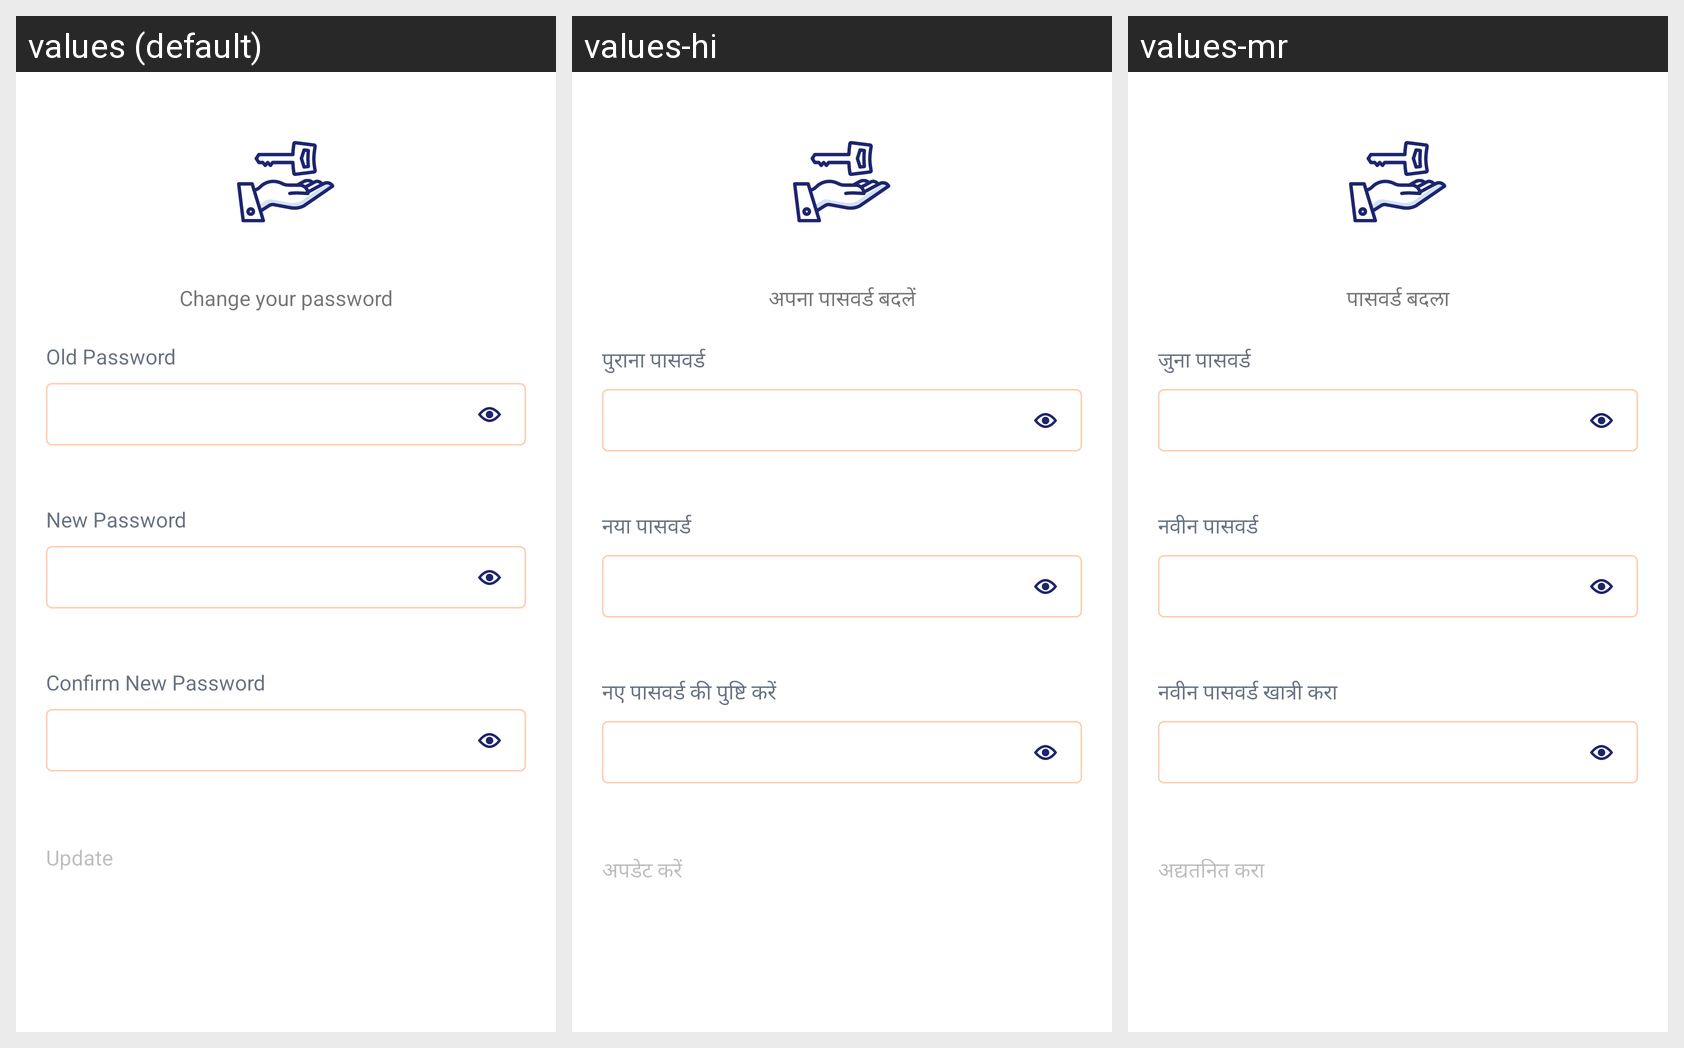

For this localized Android screen grid, give each drawn string resource with its value in every locale shown.
Android screen res/layout/fragment_reset_password.xml rendered under 3 locales, left to right: values (default), values-hi, values-mr. Device: Nexus 5 (rendered at 1080×1920; each locale shown at half size, 540×960, under a caption strip naming it); theme Theme.EVidyalokaPartner.
Other locales in the repository, not shown: values-kn, values-ta, values-te.
Strings drawn on this screen, with the default value and each locale's value (text and hints the layout hard-codes, and strings that could not be matched under every locale, appear in the picture but are not listed):

change_your_password
  values: Change your password
  values-hi: अपना पासवर्ड बदलें
  values-mr: पासवर्ड बदला

old_password
  values: Old Password
  values-hi: पुराना पासवर्ड
  values-mr: जुना पासवर्ड

new_password
  values: New Password
  values-hi: नया पासवर्ड
  values-mr: नवीन पासवर्ड

confirm_new_password
  values: Confirm New Password
  values-hi: नए पासवर्ड की पुष्टि करें
  values-mr: नवीन पासवर्ड खात्री करा

update
  values: Update
  values-hi: अपडेट करें
  values-mr: अद्यतनित करा
